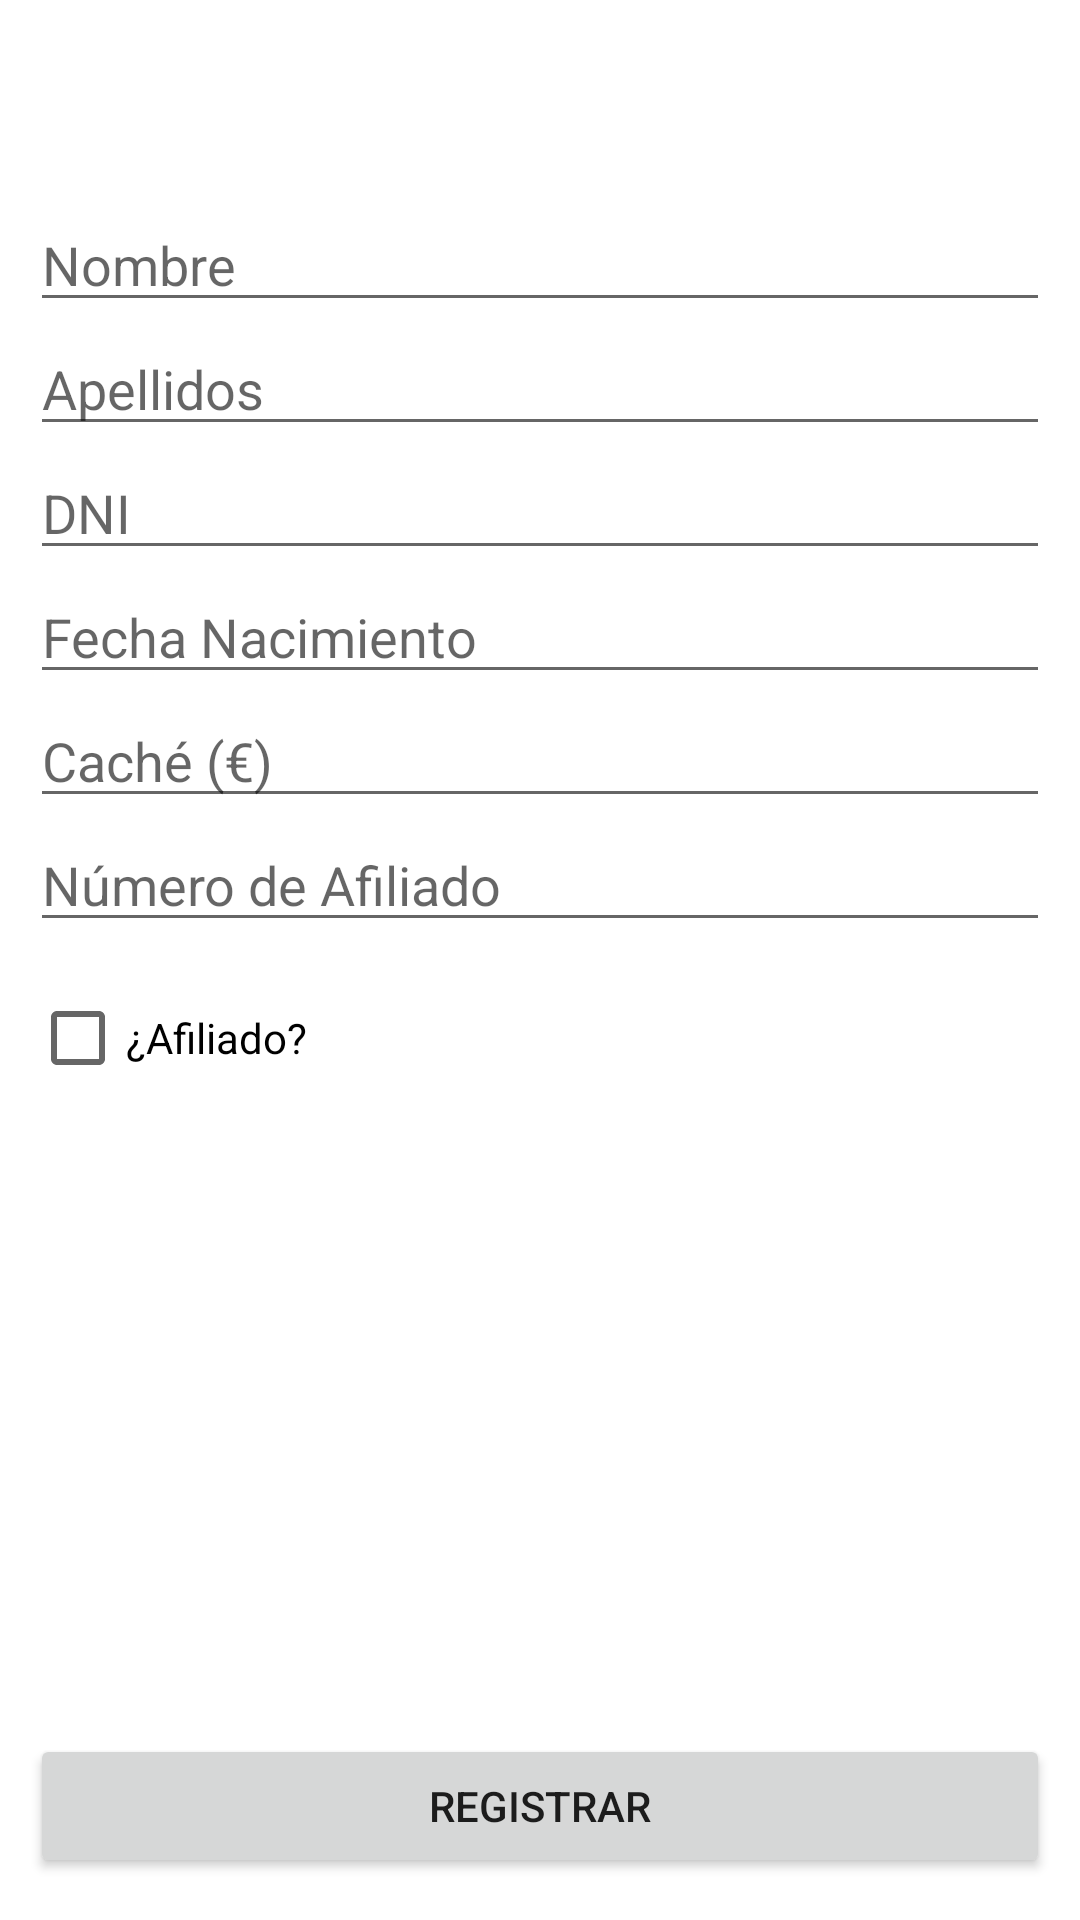

This screen was rendered from an Android layout file. Write that file and the resources it references.
<!-- AndroidManifest.xml: application theme Theme.MusicRightsApp -->
<!-- res/layout/activity_register_musician.xml -->
<?xml version="1.0" encoding="utf-8"?>
<androidx.constraintlayout.widget.ConstraintLayout xmlns:android="http://schemas.android.com/apk/res/android"
    xmlns:app="http://schemas.android.com/apk/res-auto"
    xmlns:tools="http://schemas.android.com/tools"
    android:id="@+id/main_musician_register"
    android:layout_width="match_parent"
    android:layout_height="match_parent"
    android:padding="10dp"
    tools:context=".view.RegisterMusicianView">

    <LinearLayout
        android:layout_width="match_parent"
        android:layout_height="wrap_content"
        android:orientation="vertical"
        android:layout_marginTop="?attr/actionBarSize"
        app:layout_constraintEnd_toEndOf="parent"
        app:layout_constraintStart_toStartOf="parent"
        app:layout_constraintTop_toTopOf="parent">

        <EditText
            android:id="@+id/musician_name"
            android:layout_width="match_parent"
            android:layout_height="wrap_content"
            android:ems="10"
            android:hint="@string/musician_name"
            android:inputType="textPersonName" />

        <EditText
            android:id="@+id/musician_surname"
            android:layout_width="match_parent"
            android:layout_height="wrap_content"
            android:ems="10"
            android:hint="@string/musician_surname"
            android:inputType="textPersonName" />

        <EditText
            android:id="@+id/musician_dni"
            android:layout_width="match_parent"
            android:layout_height="wrap_content"
            android:ems="10"
            android:hint="@string/musician_dni"
            android:inputType="text" />

        <EditText
            android:id="@+id/musician_birth_date"
            android:layout_width="match_parent"
            android:layout_height="wrap_content"
            android:ems="10"
            android:hint="@string/musician_birth_date"
            android:inputType="date" />

        <EditText
            android:id="@+id/musician_performance_fee"
            android:layout_width="match_parent"
            android:layout_height="wrap_content"
            android:ems="10"
            android:hint="@string/musician_fee"
            android:inputType="numberDecimal" />

        <EditText
            android:id="@+id/musician_affiliated_number"
            android:layout_width="match_parent"
            android:layout_height="wrap_content"
            android:ems="10"
            android:hint="@string/musician_affiliated_num"
            android:inputType="number" />

        <CheckBox
            android:id="@+id/musician_affiliated"
            android:layout_width="match_parent"
            android:layout_height="wrap_content"
            android:text="@string/musician_is_affiliated"
            android:layout_marginTop="8dp"
            android:layout_marginBottom="10dp"/>

    </LinearLayout>

    <Button
        android:id="@+id/register_musician_button"
        android:layout_width="match_parent"
        android:layout_height="wrap_content"
        android:layout_marginBottom="4dp"
        android:onClick="registerMusician"
        android:text="@string/register"
        app:layout_constraintBottom_toBottomOf="parent"
        app:layout_constraintEnd_toEndOf="parent"
        app:layout_constraintStart_toStartOf="parent" />

</androidx.constraintlayout.widget.ConstraintLayout>
<!-- resources referenced by this layout -->
<resources>
  <string name="musician_affiliated_num">Número de Afiliado</string>
  <string name="musician_birth_date">Fecha Nacimiento</string>
  <string name="musician_dni">DNI</string>
  <string name="musician_fee">Caché (€)</string>
  <string name="musician_is_affiliated">¿Afiliado?</string>
  <string name="musician_name">Nombre</string>
  <string name="musician_surname">Apellidos</string>
  <string name="register">Registrar</string>
  <style name="Theme.MusicRightsApp" parent="Base.Theme.MusicRightsApp" />
  <style name="Base.Theme.MusicRightsApp" parent="Theme.MaterialComponents.DayNight.DarkActionBar">
          
          
      </style>
</resources>
